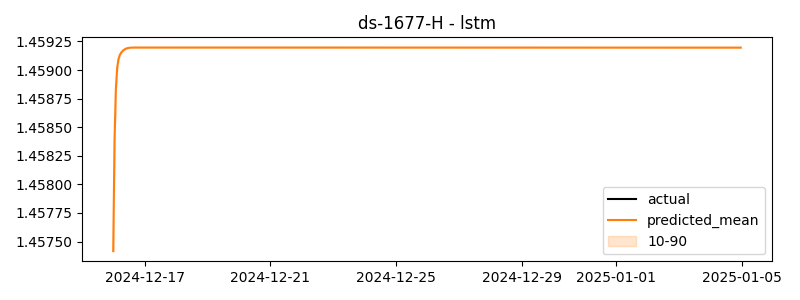

Data behind this chart, as committed beside it:
timestamp, actual, predicted
2024-12-16 00:00:00, -0.008186, 1.457
2024-12-16 01:00:00, 0.04785, 1.458
2024-12-16 02:00:00, -0.1876, 1.459
2024-12-16 03:00:00, -0.2337, 1.459
2024-12-16 04:00:00, -0.4772, 1.459
2024-12-16 05:00:00, 0.166, 1.459
2024-12-16 06:00:00, 0.05914, 1.459
2024-12-16 07:00:00, 0.06904, 1.459
2024-12-16 08:00:00, 0.07212, 1.459
2024-12-16 09:00:00, -0.07082, 1.459
2024-12-16 10:00:00, -0.09805, 1.459
2024-12-16 11:00:00, 0.1653, 1.459
2024-12-16 12:00:00, -0.06014, 1.459
2024-12-16 13:00:00, 0.04135, 1.459
2024-12-16 14:00:00, 0.2464, 1.459
2024-12-16 15:00:00, 0.3583, 1.459
2024-12-16 16:00:00, -0.4992, 1.459
2024-12-16 17:00:00, 0.04771, 1.459
2024-12-16 18:00:00, -0.08131, 1.459
2024-12-16 19:00:00, 0.09965, 1.459
2024-12-16 20:00:00, 0.06365, 1.459
2024-12-16 21:00:00, 0.09265, 1.459
2024-12-16 22:00:00, -0.005455, 1.459
2024-12-16 23:00:00, 0.2887, 1.459
2024-12-17 00:00:00, 0.2199, 1.459
2024-12-17 01:00:00, 0.08394, 1.459
2024-12-17 02:00:00, 0.1841, 1.459
2024-12-17 03:00:00, 0.08039, 1.459
2024-12-17 04:00:00, 0.3408, 1.459
2024-12-17 05:00:00, 0.09439, 1.459
2024-12-17 06:00:00, -0.007676, 1.459
2024-12-17 07:00:00, 0.05827, 1.459
2024-12-17 08:00:00, 0.06265, 1.459
2024-12-17 09:00:00, -0.1903, 1.459
2024-12-17 10:00:00, 0.007677, 1.459
2024-12-17 11:00:00, 0.1082, 1.459
2024-12-17 12:00:00, 0.1889, 1.459
2024-12-17 13:00:00, 0.1366, 1.459
2024-12-17 14:00:00, 0.4384, 1.459
2024-12-17 15:00:00, 0.7279, 1.459
2024-12-17 16:00:00, 0.4406, 1.459
2024-12-17 17:00:00, 0.3101, 1.459
2024-12-17 18:00:00, 0.2446, 1.459
2024-12-17 19:00:00, 0.05177, 1.459
2024-12-17 20:00:00, 0.3845, 1.459
2024-12-17 21:00:00, 0.2712, 1.459
2024-12-17 22:00:00, 0.3886, 1.459
2024-12-17 23:00:00, 0.3125, 1.459
2024-12-18 00:00:00, 0.2244, 1.459
2024-12-18 01:00:00, 0.08008, 1.459
2024-12-18 02:00:00, -0.4833, 1.459
2024-12-18 03:00:00, -0.02322, 1.459
2024-12-18 04:00:00, -0.0007524, 1.459
2024-12-18 05:00:00, -0.07725, 1.459
2024-12-18 06:00:00, 0.1172, 1.459
2024-12-18 07:00:00, 0.3207, 1.459
2024-12-18 08:00:00, 0.3778, 1.459
2024-12-18 09:00:00, 0.09571, 1.459
2024-12-18 10:00:00, 0.2478, 1.459
2024-12-18 11:00:00, 0.435, 1.459
... 420 more rows
